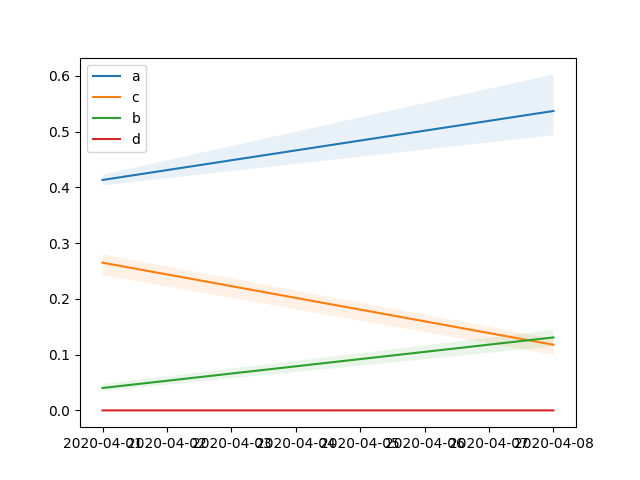

Values plotted in this chart, from the file beside it:
, draw, date, a, c, b, d, r0, recovery_time
1, 1, 2020-04-01, 0.4162, 0.2654, 0.04267, 1.36709761149116e-05, 0.8351, 3.767
2, 1, 2020-04-08, 0.533, 0.1208, 0.1336, 6.86051425212524e-06, 0.841, 8.279
3, 2, 2020-04-01, 0.4127, 0.2819, 0.04547, 1.54419939522754e-05, 1.464, 3.547
4, 2, 2020-04-08, 0.5919, 0.1103, 0.1423, 4.87645573736595e-06, 1.534, 9.068
5, 3, 2020-04-01, 0.4215, 0.2747, 0.04079, 1.65635764551871e-05, 5.368, 3.64
6, 3, 2020-04-08, 0.4845, 0.119, 0.1327, 5.25118330185577e-06, 4.07, 8.4
7, 4, 2020-04-01, 0.4073, 0.2724, 0.04015, 1.45256108968213e-05, 2.625, 3.67
8, 4, 2020-04-08, 0.5828, 0.1187, 0.1351, 6.9183817424259e-06, 2.574, 8.427
9, 5, 2020-04-01, 0.4217, 0.2735, 0.03874, 1.6549488061105e-05, 1.117, 3.656
10, 5, 2020-04-08, 0.4808, 0.1161, 0.1332, 5.2753600777353e-06, 1.037, 8.616
11, 6, 2020-04-01, 0.4106, 0.2721, 0.03537, 1.2798929027412e-05, NA, 3.675
12, 6, 2020-04-08, 0.5504, 0.1281, 0.1338, 6.40440511377315e-06, NA, 7.805
13, 7, 2020-04-01, 0.4134, 0.2504, 0.03483, 1.55712738256272e-05, NA, 3.994
14, 7, 2020-04-08, 0.5092, 0.09678, 0.1252, 4.1459866700569e-06, NA, 10.33
15, 8, 2020-04-01, 0.4102, 0.2768, 0.04494, 1.63422355035594e-05, NA, 3.612
16, 8, 2020-04-08, 0.5893, 0.1179, 0.1397, 5.07586481250291e-06, NA, 8.478
17, 9, 2020-04-01, 0.4231, 0.2712, 0.03841, 1.48615527370057e-05, NA, 3.687
18, 9, 2020-04-08, 0.5203, 0.1181, 0.1235, 4.74547683274482e-06, NA, 8.47
19, 10, 2020-04-01, 0.4027, 0.2673, 0.0414, 1.69124499999561e-05, NA, 3.741
20, 10, 2020-04-08, 0.5872, 0.1203, 0.1411, 4.43917429843009e-06, NA, 8.311
21, 11, 2020-04-01, 0.4129, 0.2708, 0.03765, 1.34684244024289e-05, NA, 3.692
22, 11, 2020-04-08, 0.5366, 0.1241, 0.1351, 6.67462632598993e-06, NA, 8.06
23, 12, 2020-04-01, 0.4147, 0.2412, 0.03958, 1.3901774231931e-05, NA, 4.145
24, 12, 2020-04-08, 0.5085, 0.1108, 0.1158, 5.22424111871571e-06, NA, 9.026
25, 13, 2020-04-01, 0.4117, 0.2745, 0.0456, 1.40771114899601e-05, NA, 3.643
26, 13, 2020-04-08, 0.5329, 0.1158, 0.1369, 6.59779965729754e-06, NA, 8.637
27, 14, 2020-04-01, 0.4236, 0.2715, 0.03991, 1.52807960934755e-05, NA, 3.684
28, 14, 2020-04-08, 0.5195, 0.1219, 0.1245, 4.52907817933652e-06, NA, 8.207
29, 15, 2020-04-01, 0.411, 0.2631, 0.03683, 1.42446042162142e-05, NA, 3.801
30, 15, 2020-04-08, 0.5327, 0.1244, 0.1329, 5.75211575808267e-06, NA, 8.037
31, 16, 2020-04-01, 0.4155, 0.2449, 0.03635, 1.48897372296184e-05, NA, 4.084
32, 16, 2020-04-08, 0.5067, 0.1124, 0.114, 5.07322196466851e-06, NA, 8.897
33, 17, 2020-04-01, 0.4097, 0.2437, 0.04142, 1.52930753782718e-05, NA, 4.104
34, 17, 2020-04-08, 0.512, 0.1187, 0.1199, 5.30856727933513e-06, NA, 8.426
35, 18, 2020-04-01, 0.42, 0.2597, 0.03567, 1.43019877578286e-05, NA, 3.85
36, 18, 2020-04-08, 0.5223, 0.105, 0.1269, 4.6805373753488e-06, NA, 9.522
37, 19, 2020-04-01, 0.4152, 0.2674, 0.04347, 1.43721490048671e-05, NA, 3.74
38, 19, 2020-04-08, 0.5286, 0.1191, 0.1345, 7.10834860595014e-06, NA, 8.396
39, 20, 2020-04-01, 0.4101, 0.2775, 0.04057, 1.29284175269841e-05, NA, 3.604
40, 20, 2020-04-08, 0.5886, 0.1133, 0.1332, 5.9123238057401e-06, NA, 8.824
41, 21, 2020-04-01, 0.4112, 0.2447, 0.03951, 1.39591442198377e-05, NA, 4.086
42, 21, 2020-04-08, 0.5019, 0.1152, 0.1167, 4.89650379493276e-06, NA, 8.678
43, 22, 2020-04-01, 0.409, 0.2426, 0.04182, 1.50412579110332e-05, NA, 4.121
44, 22, 2020-04-08, 0.5144, 0.1168, 0.1174, 5.06124131863613e-06, NA, 8.565
45, 23, 2020-04-01, 0.4116, 0.2663, 0.03773, 1.39304240945719e-05, NA, 3.755
46, 23, 2020-04-08, 0.5362, 0.1249, 0.1338, 5.82123063554556e-06, NA, 8.008
47, 24, 2020-04-01, 0.4065, 0.2791, 0.0409, 1.35004151035778e-05, NA, 3.583
48, 24, 2020-04-08, 0.5845, 0.1118, 0.133, 5.62823225574957e-06, NA, 8.947
49, 25, 2020-04-01, 0.412, 0.2692, 0.03725, 1.34352816897019e-05, NA, 3.714
50, 25, 2020-04-08, 0.5445, 0.1199, 0.1386, 6.48909990103083e-06, NA, 8.341
51, 26, 2020-04-01, 0.4055, 0.2783, 0.04522, 1.45452586118742e-05, NA, 3.594
52, 26, 2020-04-08, 0.59, 0.1151, 0.1389, 5.26017167372504e-06, NA, 8.685
53, 27, 2020-04-01, 0.4161, 0.2483, 0.03575, 1.50869516981785e-05, NA, 4.027
54, 27, 2020-04-08, 0.513, 0.1123, 0.1158, 4.41167980191504e-06, NA, 8.905
55, 28, 2020-04-01, 0.4076, 0.2791, 0.04377, 1.68286768507643e-05, NA, 3.583
56, 28, 2020-04-08, 0.5797, 0.1174, 0.1421, 4.49829584525799e-06, NA, 8.517
57, 29, 2020-04-01, 0.4128, 0.2531, 0.03992, 1.58355800908152e-05, NA, 3.951
58, 29, 2020-04-08, 0.5168, 0.1194, 0.1146, 4.66951516181392e-06, NA, 8.376
59, 30, 2020-04-01, 0.4108, 0.247, 0.04039, 1.43492879733431e-05, NA, 4.048
60, 30, 2020-04-08, 0.5047, 0.1231, 0.1216, 5.40083830598819e-06, NA, 8.126
... 940 more rows
